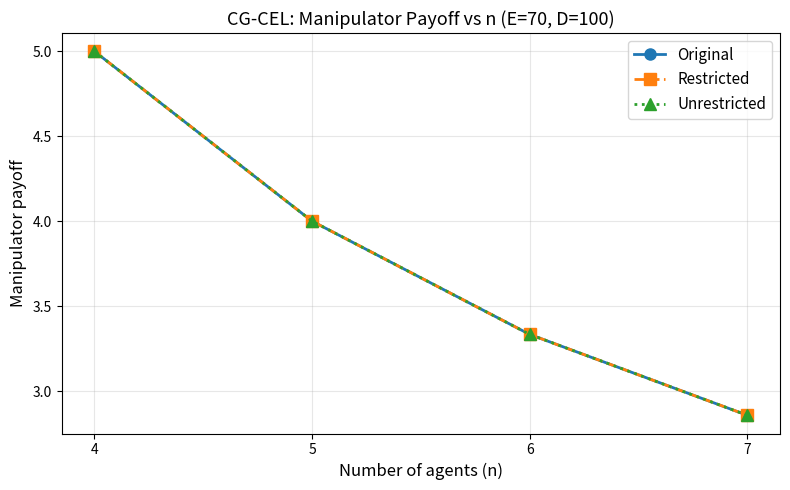

Reproduce this figure in Python.
import numpy as np
import matplotlib.pyplot as plt
from math import comb

# -------------------- Core methods --------------------
def cel_allocation(claims, estate, tol=1e-12, iters=60):
    """CEL: reduce equally from full claim until total = estate"""
    c = np.asarray(claims, float)
    D = c.sum()
    if D <= estate:
        return c

    lo, hi = 0.0, c.max()
    for _ in range(iters):
        lam = (lo + hi) / 2
        total = np.maximum(0.0, c - lam).sum()
        if total > estate:
            lo = lam
        else:
            hi = lam
    lam = hi
    a = np.maximum(0.0, c - lam)

    if a.sum() > 0:
        a *= estate / a.sum()
    return a

def contested_garment(claims, estate):
    """
    Contested Garment Rule (CG):
    - If E <= D/2: give CEA on claims/2
    - If E > D/2: give each agent claims/2, then run CEL on the remainder
    """
    c = np.asarray(claims, float)
    D = c.sum()

    if estate > D/2:
        # CEL regime: give half first, then CEL on remainder
        half_claims = c / 2
        remaining_estate = estate - D/2
        cel_part = cel_allocation(half_claims, remaining_estate)
        return half_claims + cel_part
    else:
        raise ValueError("This script is for CEL regime (E > D/2)")

def truthful_matrix(claims):
    claims = np.asarray(claims, float)
    n = len(claims)
    total = claims.sum()
    R = np.zeros((n, n))

    for i in range(n):
        others_total = total - claims[i]
        if others_total > 0:
            for j in range(n):
                if i != j:
                    R[i, j] = claims[j] / others_total
    return R

def impartial_division(R, eps=1e-9):
    R, n = np.asarray(R, float), R.shape[0]
    phi = np.zeros((n, n))
    for a in range(n):
        for b in range(n):
            if a == b:
                continue
            ratios = [R[l, a] / (R[l, b] + eps)
                      for l in range(n) if l not in (a, b) and R[l, b] > eps]
            phi[a, b] = (sum(ratios) / len(ratios)) if ratios else 1.0

    def psi(residual, k, i):
        reporters = [l for l in range(n)
                     if l not in (residual, k, i) and R[l, i] > eps]
        if not reporters:
            return 1.0
        vals = [R[l, k] / (R[l, i] + eps) for l in reporters]
        return sum(vals) / len(vals)

    total = np.zeros(n)
    for j in range(n):
        f = np.zeros(n)
        for i in range(n):
            if i == j:
                continue
            term1 = phi[j, i]
            term2 = sum(psi(j, k, i) for k in range(n)
                         if k not in (i, j))
            f[i] = 1.0 / (1.0 + term1 + term2)
        f[j] = 1.0 - f.sum()
        total += f

    shares = total / n
    shares = np.maximum(shares, 0.0)
    shares /= shares.sum()
    return shares

# -------------------- Fast candidate search --------------------
def fast_restricted_search(R0, m, estate, scale=100, alpha=0.01):
    """Fast search using strategic candidates"""
    n = R0.shape[0]
    k = n - 1
    min_val = alpha

    # Truthful baseline
    shares_truth = impartial_division(R0)
    claims_truth = shares_truth * scale
    best_val = float(contested_garment(claims_truth, estate)[m])

    # Candidate strategies
    candidates = []

    # 1. Equal distribution
    row = np.ones(n) * ((1.0 - 0) / k)
    row[m] = 0
    candidates.append(row)

    # 2. One-heavy: give most to one agent
    for target in range(n):
        if target == m:
            continue
        row = np.ones(n) * min_val
        row[m] = 0
        remaining = 1.0 - min_val * (k - 1)
        row[target] = remaining
        candidates.append(row)

    # 3. Two-heavy: split between two agents
    for i in range(n):
        for j in range(i+1, n):
            if i == m or j == m:
                continue
            row = np.ones(n) * min_val
            row[m] = 0
            remaining = 1.0 - min_val * (k - 2)
            row[i] = remaining / 2
            row[j] = remaining / 2
            candidates.append(row)

    # Test all candidates
    for row in candidates:
        R_test = R0.copy()
        R_test[m] = row
        shares = impartial_division(R_test)
        claims = shares * scale
        val = contested_garment(claims, estate)[m]
        if val > best_val:
            best_val = val

    return best_val

def fast_unrestricted_search(manip_claim, estate, scale=100, alpha=0.01, n=4):

    min_units = alpha * scale
    remaining = scale - manip_claim
    k = n - 1

    # Baseline: equal distribution
    claims = np.zeros(n)
    claims[0] = manip_claim
    claims[1:] = remaining / k
    best_val = float(contested_garment(claims, estate)[0])

    # Candidate strategies
    candidates = []

    # 1. Equal
    claims = np.zeros(n)
    claims[0] = manip_claim
    claims[1:] = remaining / k
    candidates.append(claims.copy())

    # 2. One-heavy: give most to one other agent
    for target in range(1, n):
        claims = np.zeros(n)
        claims[0] = manip_claim
        claims[1:] = min_units
        claims[target] = remaining - min_units * (k - 1)
        if claims[target] >= min_units:
            candidates.append(claims.copy())

    # 3. Two-heavy: split between two agents
    for i in range(1, n):
        for j in range(i+1, n):
            claims = np.zeros(n)
            claims[0] = manip_claim
            claims[1:] = min_units
            remaining_split = remaining - min_units * (k - 2)
            claims[i] = remaining_split / 2
            claims[j] = remaining_split / 2
            if claims[i] >= min_units:
                candidates.append(claims.copy())

    # 4. Gradual distributions
    for frac in [0.5, 0.6, 0.7, 0.8, 0.9]:
        claims = np.zeros(n)
        claims[0] = manip_claim
        claims[1:] = min_units
        heavy_amount = (remaining - min_units * k) * frac + min_units
        if heavy_amount <= remaining - min_units * (k-1):
            claims[1] = heavy_amount
            leftover = remaining - claims[1:].sum()
            if leftover >= 0 and claims[2:].size > 0:
                claims[2] = leftover
                candidates.append(claims.copy())


    for claims in candidates:
        if abs(claims.sum() - scale) > 1e-6:
            continue
        val = contested_garment(claims, estate)[0]
        if val > best_val:
            best_val = val

    return best_val

# -------------------- Main experiment --------------------
def run_experiment():
    E = 60
    D = 100
    alpha = 0.01
    n_values = [4, 5, 6, 7]
    manip_index = 0

    results = []

    print(f"CG-CEL Experiment (Fast Search)")
    print(f"D={D}, E={E} (CEL regime since E > D/2)")
    print(f"=" * 60)

    for n in n_values:
        print(f"\nn={n}")

        # Setup for maximum manipulability: unanimous vector for CEL
        # Formula: (4E'/n, ..., 4E'/n, D - (n-1)·4E'/n) where E' = E - D/2
        E_prime = E - D / 2
        equal_share = 4 * E_prime / n
        large_share = D - (n - 1) * equal_share

        claims = np.zeros(n)
        for i in range(n - 1):
            claims[i] = equal_share
        claims[n - 1] = large_share

        R0 = truthful_matrix(claims)

        
        shares = impartial_division(R0)
        claims_id = shares * D
        awards = contested_garment(claims_id, E)
        orig = float(awards[manip_index])
        print(f"  Original:      {orig:.6f}")

        
        rest_best = fast_restricted_search(R0, manip_index, E, D, alpha)
        print(f"  Restricted:    {rest_best:.6f}")

        
        unbd_best = fast_unrestricted_search(claims[manip_index], E, D, alpha, n)
        print(f"  Unrestricted:  {unbd_best:.6f}")

        results.append({
            'n': n,
            'original': orig,
            'restricted': rest_best,
            'unrestricted': unbd_best
        })

    return results

def plot_results(results):
    ns = [r['n'] for r in results]
    orig = [r['original'] for r in results]
    rest = [r['restricted'] for r in results]
    unbd = [r['unrestricted'] for r in results]

    plt.figure(figsize=(8, 5))
    plt.plot(ns, orig, 'o-', linewidth=2, markersize=8, label='Original')
    plt.plot(ns, rest, 's--', linewidth=2, markersize=8, label='Restricted')
    plt.plot(ns, unbd, '^:', linewidth=2, markersize=8, label='Unrestricted')

    plt.xlabel('Number of agents (n)', fontsize=12)
    plt.ylabel('Manipulator payoff', fontsize=12)
    plt.title('CG-CEL: Manipulator Payoff vs n (E=70, D=100)', fontsize=13)
    plt.legend(fontsize=11)
    plt.grid(True, alpha=0.3)
    plt.xticks(ns)
    plt.tight_layout()

    plt.savefig('CEL_fast_n4567.pdf', dpi=300, bbox_inches='tight')
    plt.savefig('CEL_fast_n4567.png', dpi=200, bbox_inches='tight')
    print(f"\n✅ Saved: CEL_fast_n4567.pdf & CEL_fast_n4567.png")

if __name__ == "__main__":
    results = run_experiment()

    print(f"\n{'='*60}")
    print("Summary:")
    print(f"{'n':<5} {'Original':<12} {'Restricted':<12} {'Unrestricted':<12}")
    print(f"{'-'*60}")
    for r in results:
        print(f"{r['n']:<5} {r['original']:<12.6f} {r['restricted']:<12.6f} {r['unrestricted']:<12.6f}")

    plot_results(results)
